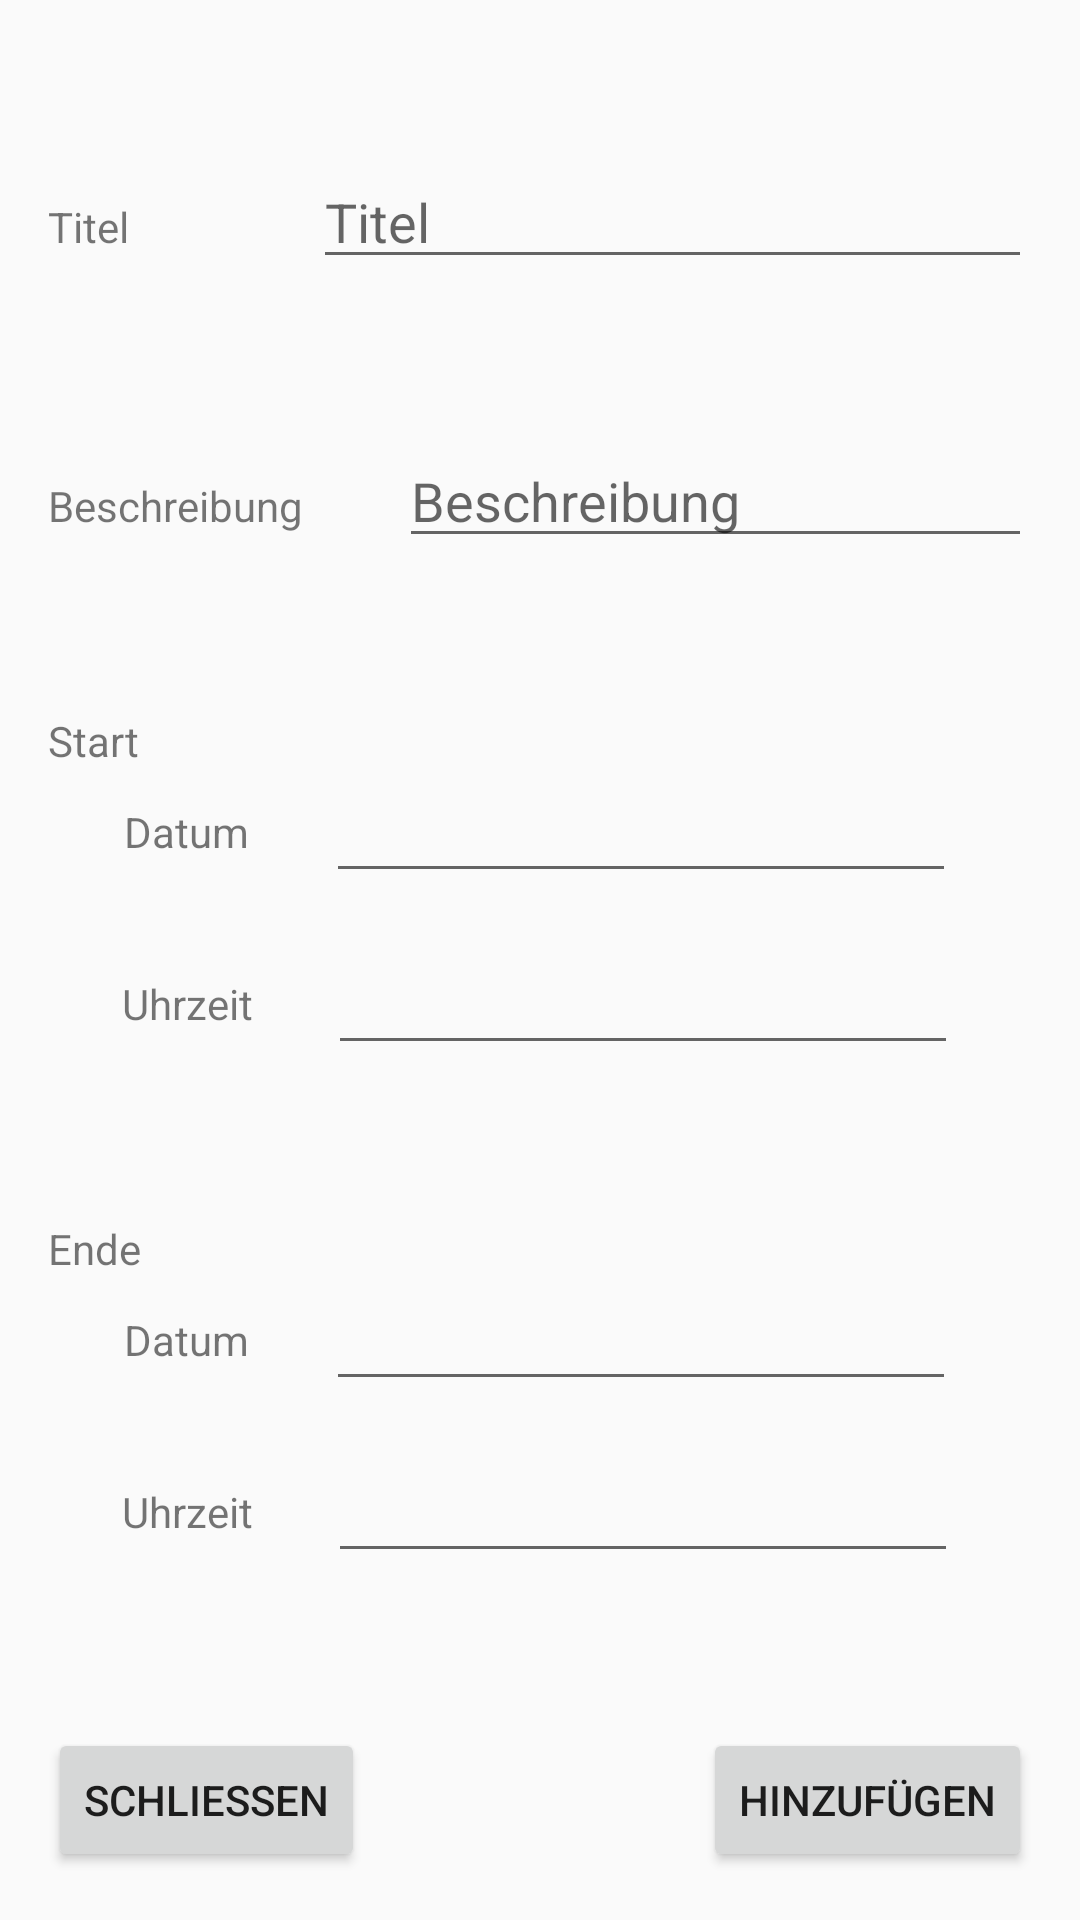

Reconstruct the res/layout file that produces this screen, plus the resources it refers to.
<!-- AndroidManifest.xml: application theme AppTheme -->
<!-- res/layout/activity_calendar_add.xml -->
<?xml version="1.0" encoding="utf-8"?>
<androidx.constraintlayout.widget.ConstraintLayout xmlns:android="http://schemas.android.com/apk/res/android"
    xmlns:app="http://schemas.android.com/apk/res-auto"
    xmlns:tools="http://schemas.android.com/tools"
    android:layout_width="match_parent"
    android:layout_height="match_parent"
    tools:context=".calendar.CalendarAddActivity">

    <Button
        android:id="@+id/button14"
        android:layout_width="wrap_content"
        android:layout_height="wrap_content"
        android:onClick="onAdd"
        android:layout_marginBottom="16dp"
        android:layout_marginEnd="16dp"
        android:text="@string/string_add"
        app:layout_constraintBottom_toBottomOf="parent"
        app:layout_constraintEnd_toEndOf="parent" />

    <Button
        android:id="@+id/button15"
        android:layout_width="wrap_content"
        android:layout_height="wrap_content"
        android:onClick="onClose"
        android:layout_marginBottom="16dp"
        android:layout_marginStart="16dp"
        android:text="@string/str_back"
        app:layout_constraintBottom_toBottomOf="parent"
        app:layout_constraintStart_toStartOf="parent" />

    <LinearLayout
        android:id="@+id/linearLayout4"
        android:layout_width="0dp"
        android:layout_height="wrap_content"
        android:layout_marginEnd="16dp"
        android:layout_marginStart="16dp"
        android:orientation="horizontal"
        app:layout_constraintBottom_toTopOf="@+id/linearLayout3"
        app:layout_constraintEnd_toEndOf="parent"
        app:layout_constraintHorizontal_bias="0.5"
        app:layout_constraintStart_toStartOf="parent"
        app:layout_constraintTop_toTopOf="parent">

        <TextView
            android:id="@+id/textView23"
            android:layout_width="wrap_content"
            android:layout_height="wrap_content"
            android:layout_marginEnd="16dp"
            android:layout_weight="1"
            android:text="@string/title"
            app:layout_constraintStart_toStartOf="parent" />

        <EditText
            android:id="@+id/etTitleCal"
            android:layout_width="wrap_content"
            android:layout_height="wrap_content"
            android:layout_marginStart="16dp"
            android:layout_weight="1"
            android:ems="10"
            android:hint="@string/title"
            android:inputType="textPersonName"
            android:autofillHints="" />

    </LinearLayout>

    <LinearLayout
        android:id="@+id/linearLayout3"
        android:layout_width="0dp"
        android:layout_height="wrap_content"
        android:layout_marginEnd="16dp"
        android:layout_marginStart="16dp"
        android:orientation="horizontal"
        app:layout_constraintBottom_toTopOf="@+id/layoutStart"
        app:layout_constraintEnd_toEndOf="parent"
        app:layout_constraintHorizontal_bias="0.5"
        app:layout_constraintStart_toStartOf="parent"
        app:layout_constraintTop_toBottomOf="@+id/linearLayout4">

        <TextView
            android:id="@+id/textView24"
            android:layout_width="wrap_content"
            android:layout_height="wrap_content"
            android:layout_marginEnd="16dp"
            android:layout_weight="0"
            android:text="@string/content" />

        <EditText
            android:id="@+id/etContent"
            android:layout_width="wrap_content"
            android:layout_height="wrap_content"
            android:layout_marginStart="16dp"
            android:layout_weight="1"
            android:hint="@string/content"
            android:inputType="text|textImeMultiLine"
            android:maxLines="4"
            android:singleLine="false"
            app:layout_constraintEnd_toEndOf="parent"
            android:autofillHints="" />

    </LinearLayout>

    <androidx.constraintlayout.widget.ConstraintLayout
        android:id="@+id/layoutEnd"
        android:layout_width="0dp"
        android:layout_height="wrap_content"
        android:layout_marginEnd="16dp"
        android:layout_marginStart="16dp"
        app:layout_constraintBottom_toTopOf="@+id/button14"
        app:layout_constraintEnd_toEndOf="parent"
        app:layout_constraintHorizontal_bias="0.5"
        app:layout_constraintStart_toStartOf="parent"
        app:layout_constraintTop_toBottomOf="@+id/layoutStart">

        <EditText
            android:id="@+id/etEndDate"
            android:layout_width="wrap_content"
            android:layout_height="wrap_content"
            android:ems="10"
            android:focusable="false"
            android:inputType="date"
            app:layout_constraintEnd_toEndOf="parent"
            app:layout_constraintHorizontal_bias="0.5"
            app:layout_constraintStart_toEndOf="@+id/tvEndDate"
            app:layout_constraintTop_toBottomOf="@+id/textView22"
            android:autofillHints=""
            tools:ignore="LabelFor" />

        <EditText
            android:id="@+id/etEndTime"
            android:layout_width="wrap_content"
            android:layout_height="wrap_content"
            android:layout_marginTop="16dp"
            android:ems="10"
            android:focusable="false"
            android:inputType="time"
            app:layout_constraintEnd_toEndOf="parent"
            app:layout_constraintHorizontal_bias="0.5"
            app:layout_constraintStart_toEndOf="@+id/tvEndTime"
            app:layout_constraintTop_toBottomOf="@+id/etEndDate"
            android:autofillHints=""
            tools:ignore="LabelFor" />

        <TextView
            android:id="@+id/tvEndDate"
            android:layout_width="wrap_content"
            android:layout_height="wrap_content"
            android:text="@string/datum"
            app:layout_constraintBottom_toBottomOf="@+id/etEndDate"
            app:layout_constraintEnd_toStartOf="@+id/etEndDate"
            app:layout_constraintHorizontal_bias="0.5"
            app:layout_constraintStart_toStartOf="parent"
            app:layout_constraintTop_toTopOf="@+id/etEndDate" />

        <TextView
            android:id="@+id/tvEndTime"
            android:layout_width="wrap_content"
            android:layout_height="wrap_content"
            android:text="@string/time"
            app:layout_constraintBottom_toBottomOf="@+id/etEndTime"
            app:layout_constraintEnd_toStartOf="@+id/etEndTime"
            app:layout_constraintHorizontal_bias="0.5"
            app:layout_constraintStart_toStartOf="parent"
            app:layout_constraintTop_toTopOf="@+id/etEndTime" />

        <TextView
            android:id="@+id/textView22"
            android:layout_width="wrap_content"
            android:layout_height="wrap_content"
            android:text="@string/end"
            app:layout_constraintStart_toStartOf="parent"
            app:layout_constraintTop_toTopOf="parent" />
    </androidx.constraintlayout.widget.ConstraintLayout>

    <androidx.constraintlayout.widget.ConstraintLayout
        android:id="@+id/layoutStart"
        android:layout_width="0dp"
        android:layout_height="wrap_content"
        android:layout_marginEnd="16dp"
        android:layout_marginStart="16dp"
        app:layout_constraintBottom_toTopOf="@+id/layoutEnd"
        app:layout_constraintEnd_toEndOf="parent"
        app:layout_constraintHorizontal_bias="0.5"
        app:layout_constraintStart_toStartOf="parent"
        app:layout_constraintTop_toBottomOf="@+id/linearLayout3">

        <EditText
            android:id="@+id/etStartDate"
            android:layout_width="wrap_content"
            android:layout_height="wrap_content"
            android:ems="10"
            android:focusable="false"
            android:inputType="date"
            app:layout_constraintEnd_toEndOf="parent"
            app:layout_constraintHorizontal_bias="0.5"
            app:layout_constraintStart_toEndOf="@+id/tv321312"
            app:layout_constraintTop_toBottomOf="@+id/textView20"
            android:importantForAutofill="no"
            tools:ignore="LabelFor" />

        <EditText
            android:id="@+id/etStartTime"
            android:layout_width="wrap_content"
            android:layout_height="wrap_content"
            android:layout_marginTop="16dp"
            android:ems="10"
            android:focusable="false"
            android:inputType="time"
            app:layout_constraintEnd_toEndOf="parent"
            app:layout_constraintHorizontal_bias="0.5"
            app:layout_constraintStart_toEndOf="@+id/tvStartTime"
            app:layout_constraintTop_toBottomOf="@+id/etStartDate"
            android:importantForAutofill="no"
            tools:ignore="LabelFor" />

        <TextView
            android:id="@+id/tv321312"
            android:layout_width="wrap_content"
            android:layout_height="wrap_content"
            android:text="@string/datum"
            app:layout_constraintBottom_toBottomOf="@+id/etStartDate"
            app:layout_constraintEnd_toStartOf="@+id/etStartDate"
            app:layout_constraintHorizontal_bias="0.5"
            app:layout_constraintStart_toStartOf="parent"
            app:layout_constraintTop_toTopOf="@+id/etStartDate" />

        <TextView
            android:id="@+id/tvStartTime"
            android:layout_width="wrap_content"
            android:layout_height="wrap_content"
            android:text="@string/time"
            app:layout_constraintBottom_toBottomOf="@+id/etStartTime"
            app:layout_constraintEnd_toStartOf="@+id/etStartTime"
            app:layout_constraintHorizontal_bias="0.5"
            app:layout_constraintStart_toStartOf="parent"
            app:layout_constraintTop_toTopOf="@+id/etStartTime" />

        <TextView
            android:id="@+id/textView20"
            android:layout_width="wrap_content"
            android:layout_height="wrap_content"
            android:text="@string/start"
            app:layout_constraintStart_toStartOf="parent"
            app:layout_constraintTop_toTopOf="parent" />
    </androidx.constraintlayout.widget.ConstraintLayout>

</androidx.constraintlayout.widget.ConstraintLayout>
<!-- resources referenced by this layout -->
<resources>
  <string name="content">Beschreibung</string>
  <string name="datum">Datum</string>
  <string name="end">Ende</string>
  <string name="start">Start</string>
  <string name="str_back">Schließen</string>
  <string name="string_add">Hinzufügen</string>
  <string name="time">Uhrzeit</string>
  <string name="title">Titel</string>
  <style name="AppTheme" parent="Theme.AppCompat.Light.DarkActionBar">
          
          <item name="colorPrimary">@color/colorPrimary</item>
          <item name="colorPrimaryDark">@color/colorPrimaryDark</item>
          <item name="colorAccent">@color/colorAccent</item>
          <item name="android:dropDownListViewStyle">@style/PopupMenuListView</item>
      </style>
  <color name="colorPrimary">#F44336</color>
  <color name="colorPrimaryDark">#B31300</color>
  <color name="colorAccent">#2D7FD6</color>
  <style name="PopupMenuListView" parent="@style/Widget.AppCompat.ListView.DropDown">
          <item name="android:divider">#000000</item>
          <item name="android:dividerHeight">1dp</item>
      </style>
</resources>
